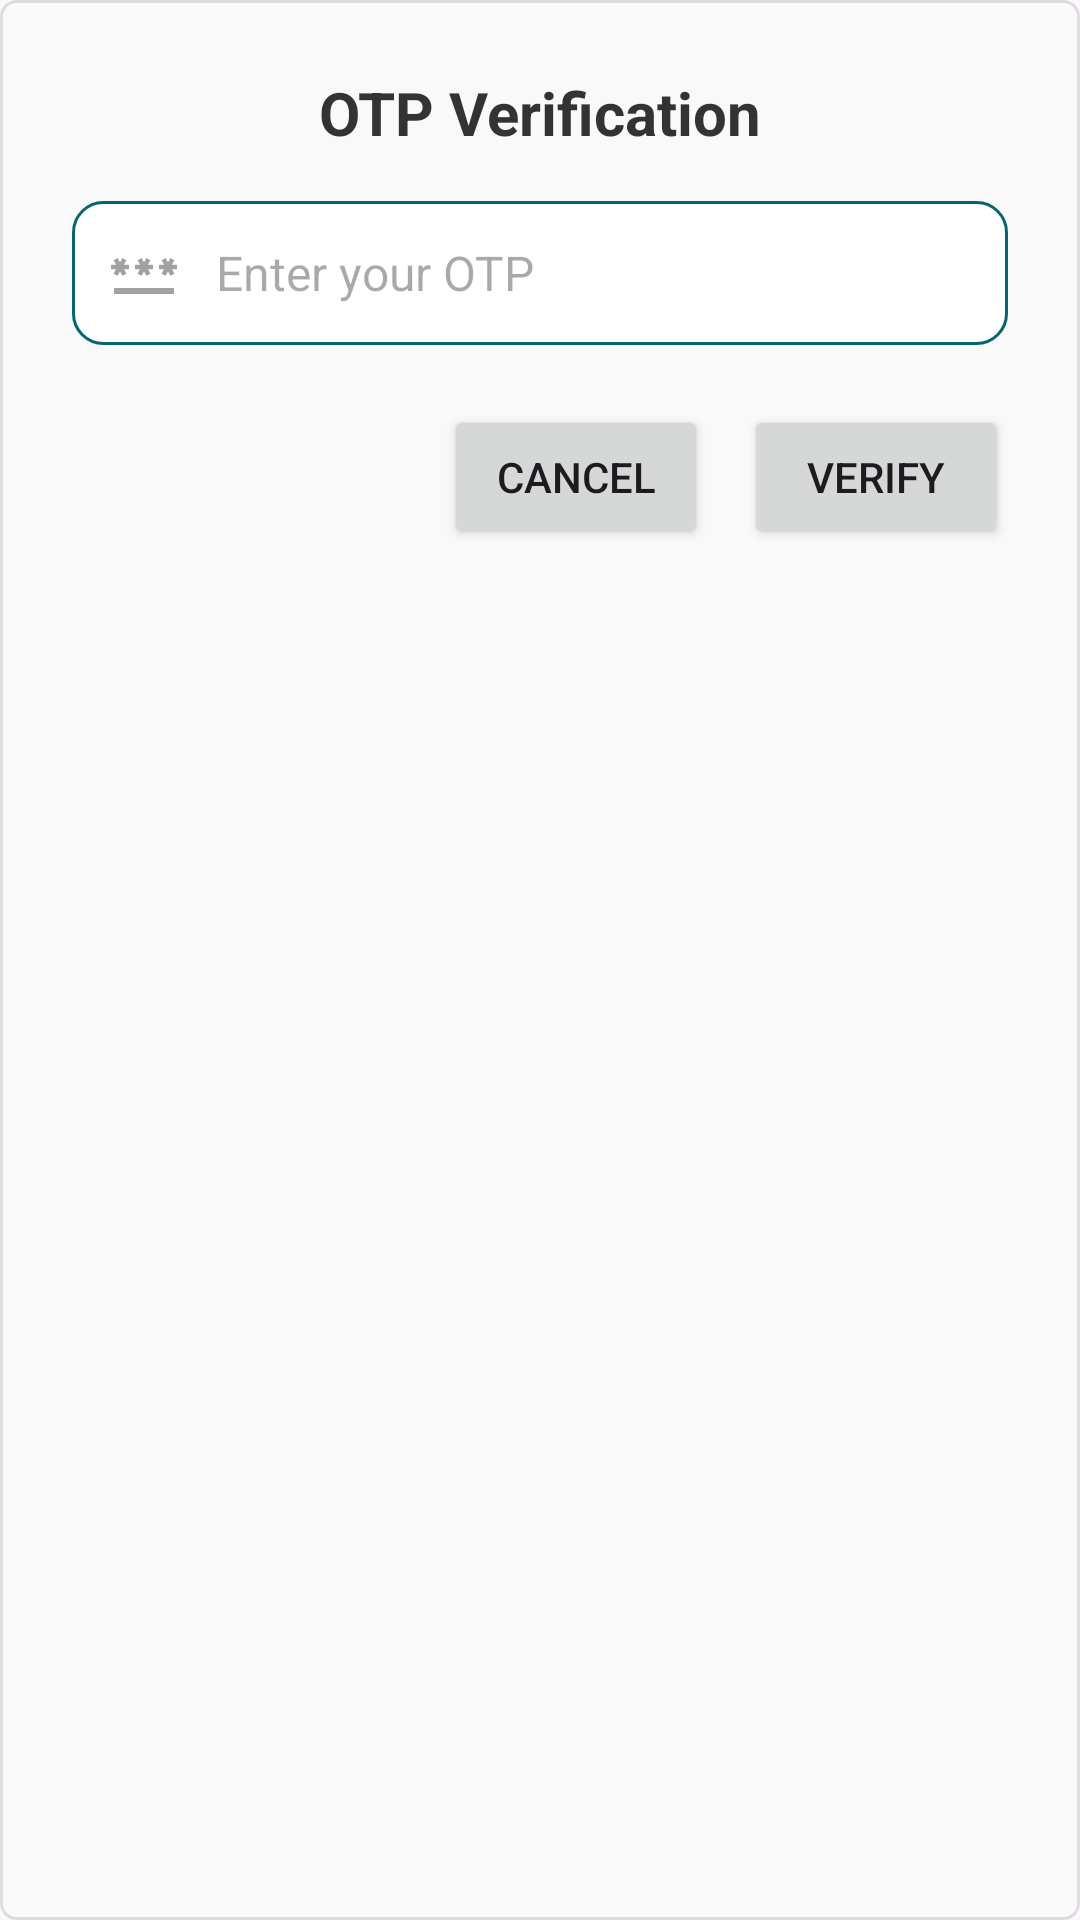

The Android layout XML behind this screen, and the referenced resources:
<!-- AndroidManifest.xml: application theme Theme.ProjectUri -->
<!-- res/layout/dialog_otp.xml -->
<?xml version="1.0" encoding="utf-8"?>
<LinearLayout
    xmlns:android="http://schemas.android.com/apk/res/android"
    android:orientation="vertical"
    android:padding="24dp"
    android:layout_width="match_parent"
    android:layout_height="wrap_content"
    android:background="@drawable/dialog_background">

    <TextView
        android:id="@+id/dialogTitle"
        android:layout_width="wrap_content"
        android:layout_height="wrap_content"
        android:text="OTP Verification"
        android:textSize="20sp"
        android:textStyle="bold"
        android:textColor="#333333"
        android:layout_gravity="center"
        android:layout_marginBottom="16dp" />

    <EditText
        android:id="@+id/otpInput"
        android:layout_width="match_parent"
        android:layout_height="wrap_content"
        android:drawableStart="@drawable/ic_pass"
        android:drawablePadding="12dp"
        android:hint="Enter your OTP"
        android:inputType="number"
        android:background="@drawable/otp_edittext_background"
        android:padding="12dp"
        android:textSize="16sp" />

    <LinearLayout
        android:orientation="horizontal"
        android:layout_width="match_parent"
        android:layout_height="wrap_content"
        android:gravity="end"
        android:layout_marginTop="20dp">

        <Button
            android:id="@+id/btnCancel"
            android:layout_width="wrap_content"
            android:layout_height="wrap_content"
            android:text="Cancel" />

        <Button
            android:id="@+id/btnVerify"
            android:layout_width="wrap_content"
            android:layout_height="wrap_content"
            android:text="Verify"
            android:layout_marginStart="12dp" />
    </LinearLayout>



</LinearLayout>
<!-- resources referenced by this layout -->
<resources>
  <!-- drawable dialog_background (drawable) -->
  <shape xmlns:android="http://schemas.android.com/apk/res/android">
      <solid android:color="#F9F9F9"/>
      <corners android:radius="5dp"/>
      <stroke android:width="1dp" android:color="#DDDDDD"/>
  </shape>
  <!-- drawable ic_pass (drawable) -->
  <vector android:height="24dp" android:tint="#A1A1A1"
      android:viewportHeight="24" android:viewportWidth="24"
      android:width="24dp" xmlns:android="http://schemas.android.com/apk/res/android">
      <path android:fillColor="@android:color/white" android:pathData="M2,17h20v2H2V17zM3.15,12.95L4,11.47l0.85,1.48l1.3,-0.75L5.3,10.72H7v-1.5H5.3l0.85,-1.47L4.85,7L4,8.47L3.15,7l-1.3,0.75L2.7,9.22H1v1.5h1.7L1.85,12.2L3.15,12.95zM9.85,12.2l1.3,0.75L12,11.47l0.85,1.48l1.3,-0.75l-0.85,-1.48H15v-1.5h-1.7l0.85,-1.47L12.85,7L12,8.47L11.15,7l-1.3,0.75l0.85,1.47H9v1.5h1.7L9.85,12.2zM23,9.22h-1.7l0.85,-1.47L20.85,7L20,8.47L19.15,7l-1.3,0.75l0.85,1.47H17v1.5h1.7l-0.85,1.48l1.3,0.75L20,11.47l0.85,1.48l1.3,-0.75l-0.85,-1.48H23V9.22z"/>
  </vector>
  <!-- drawable otp_edittext_background (drawable) -->
  <shape xmlns:android="http://schemas.android.com/apk/res/android">
      <solid android:color="#FFFFFF"/>
      <corners android:radius="10dp"/>
      <stroke android:width="1dp" android:color="#086471"/>
      <padding android:left="10dp" android:top="10dp" android:right="10dp" android:bottom="10dp"/>
  </shape>
  <style name="Theme.ProjectUri" parent="Base.Theme.ProjectUri" />
  <style name="Base.Theme.ProjectUri" parent="Theme.Material3.DayNight.NoActionBar">
          
          
          <item name="colorPrimary">#086471</item>
          <item name="colorPrimaryVariant">#086471</item>
          <item name="android:statusBarColor">#086471</item>
          <item name="android:windowLightStatusBar">true</item>
      </style>
</resources>
